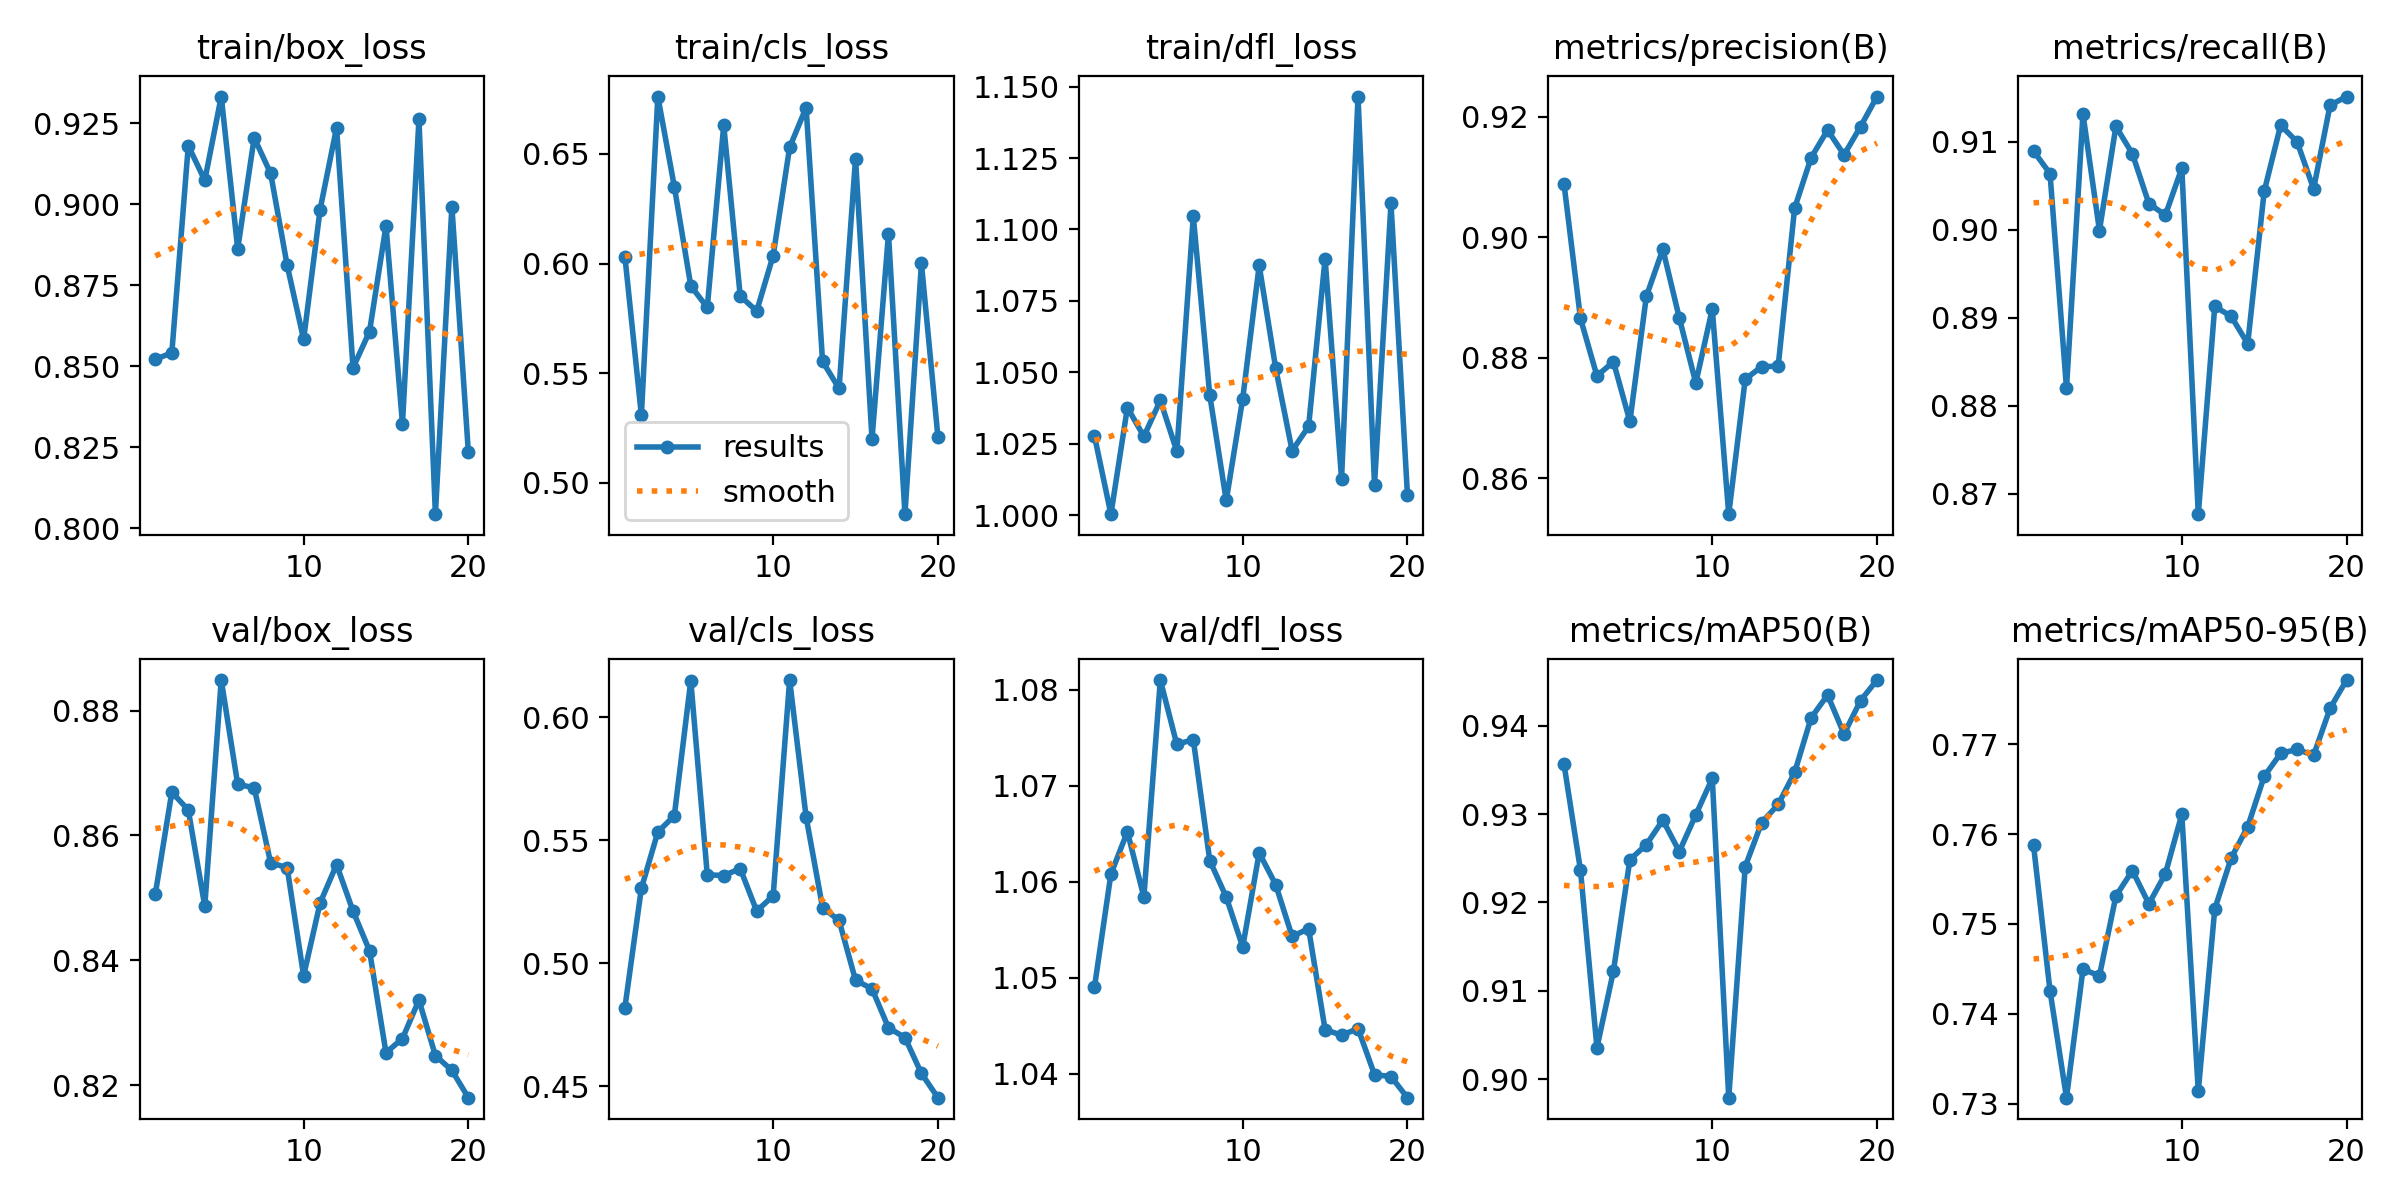

The table this chart was drawn from, first rows:
epoch, train/box_loss, train/cls_loss, train/dfl_loss, metrics/precision(B), metrics/recall(B), metrics/mAP50(B), metrics/mAP50-95(B), val/box_loss, val/cls_loss, val/dfl_loss, lr/pg0, lr/pg1, lr/pg2
1, 0.8522, 0.6032, 1.028, 0.9088, 0.909, 0.9356, 0.7588, 0.8507, 0.4819, 1.049, 0.00015, 0.00015, 0.00015
2, 0.8542, 0.5309, 1, 0.8865, 0.9064, 0.9237, 0.7426, 0.8669, 0.5304, 1.061, 0.0003011, 0.0003011, 0.0003011
3, 0.9182, 0.6762, 1.038, 0.877, 0.882, 0.9036, 0.7307, 0.8641, 0.5533, 1.065, 0.0004356, 0.0004356, 0.0004356
4, 0.9074, 0.6351, 1.028, 0.8793, 0.9132, 0.9122, 0.745, 0.8487, 0.5599, 1.058, 0.0005536, 0.0005536, 0.0005536
5, 0.9333, 0.5898, 1.04, 0.8694, 0.8999, 0.9248, 0.7442, 0.8849, 0.6148, 1.081, 0.0006551, 0.0006551, 0.0006551
6, 0.8863, 0.58, 1.022, 0.8902, 0.9118, 0.9265, 0.7531, 0.8682, 0.5359, 1.074, 0.0007401, 0.0007401, 0.0007401
7, 0.9206, 0.6631, 1.105, 0.898, 0.9086, 0.9293, 0.7559, 0.8677, 0.5356, 1.075, 0.0008086, 0.0008086, 0.0008086
8, 0.9096, 0.5852, 1.042, 0.8866, 0.903, 0.9258, 0.7522, 0.8556, 0.5384, 1.062, 0.0008606, 0.0008606, 0.0008606
9, 0.8813, 0.5783, 1.005, 0.8758, 0.9017, 0.9299, 0.7556, 0.8549, 0.5212, 1.058, 0.0008961, 0.0008961, 0.0008961
10, 0.8584, 0.6036, 1.041, 0.888, 0.907, 0.934, 0.7622, 0.8375, 0.5274, 1.053, 0.0009151, 0.0009151, 0.0009151
11, 0.8984, 0.653, 1.087, 0.854, 0.8677, 0.8979, 0.7314, 0.8492, 0.6151, 1.063, 0.0008418, 0.0008418, 0.0008418
12, 0.9237, 0.6712, 1.052, 0.8764, 0.8913, 0.9241, 0.7517, 0.8553, 0.5594, 1.06, 0.0007593, 0.0007593, 0.0007593
13, 0.8496, 0.5554, 1.023, 0.8785, 0.8902, 0.929, 0.7573, 0.8479, 0.5226, 1.054, 0.0006768, 0.0006768, 0.0006768
14, 0.8607, 0.543, 1.031, 0.8786, 0.8871, 0.9311, 0.7608, 0.8416, 0.5173, 1.055, 0.0005943, 0.0005943, 0.0005943
15, 0.8934, 0.6479, 1.09, 0.9048, 0.9044, 0.9347, 0.7664, 0.8252, 0.4931, 1.045, 0.0005118, 0.0005118, 0.0005118
16, 0.8324, 0.52, 1.013, 0.9132, 0.9119, 0.9409, 0.769, 0.8275, 0.4895, 1.044, 0.0004292, 0.0004292, 0.0004292
17, 0.9262, 0.6135, 1.147, 0.9178, 0.91, 0.9435, 0.7694, 0.8336, 0.4737, 1.045, 0.0003467, 0.0003467, 0.0003467
18, 0.8044, 0.4857, 1.011, 0.9136, 0.9047, 0.9391, 0.7688, 0.8247, 0.4697, 1.04, 0.0002642, 0.0002642, 0.0002642
19, 0.8994, 0.6, 1.109, 0.9183, 0.9142, 0.9428, 0.774, 0.8224, 0.4551, 1.04, 0.0001817, 0.0001817, 0.0001817
20, 0.8235, 0.521, 1.007, 0.9233, 0.9152, 0.9452, 0.7771, 0.818, 0.4453, 1.038, 9.9187e-05, 9.9187e-05, 9.9187e-05
